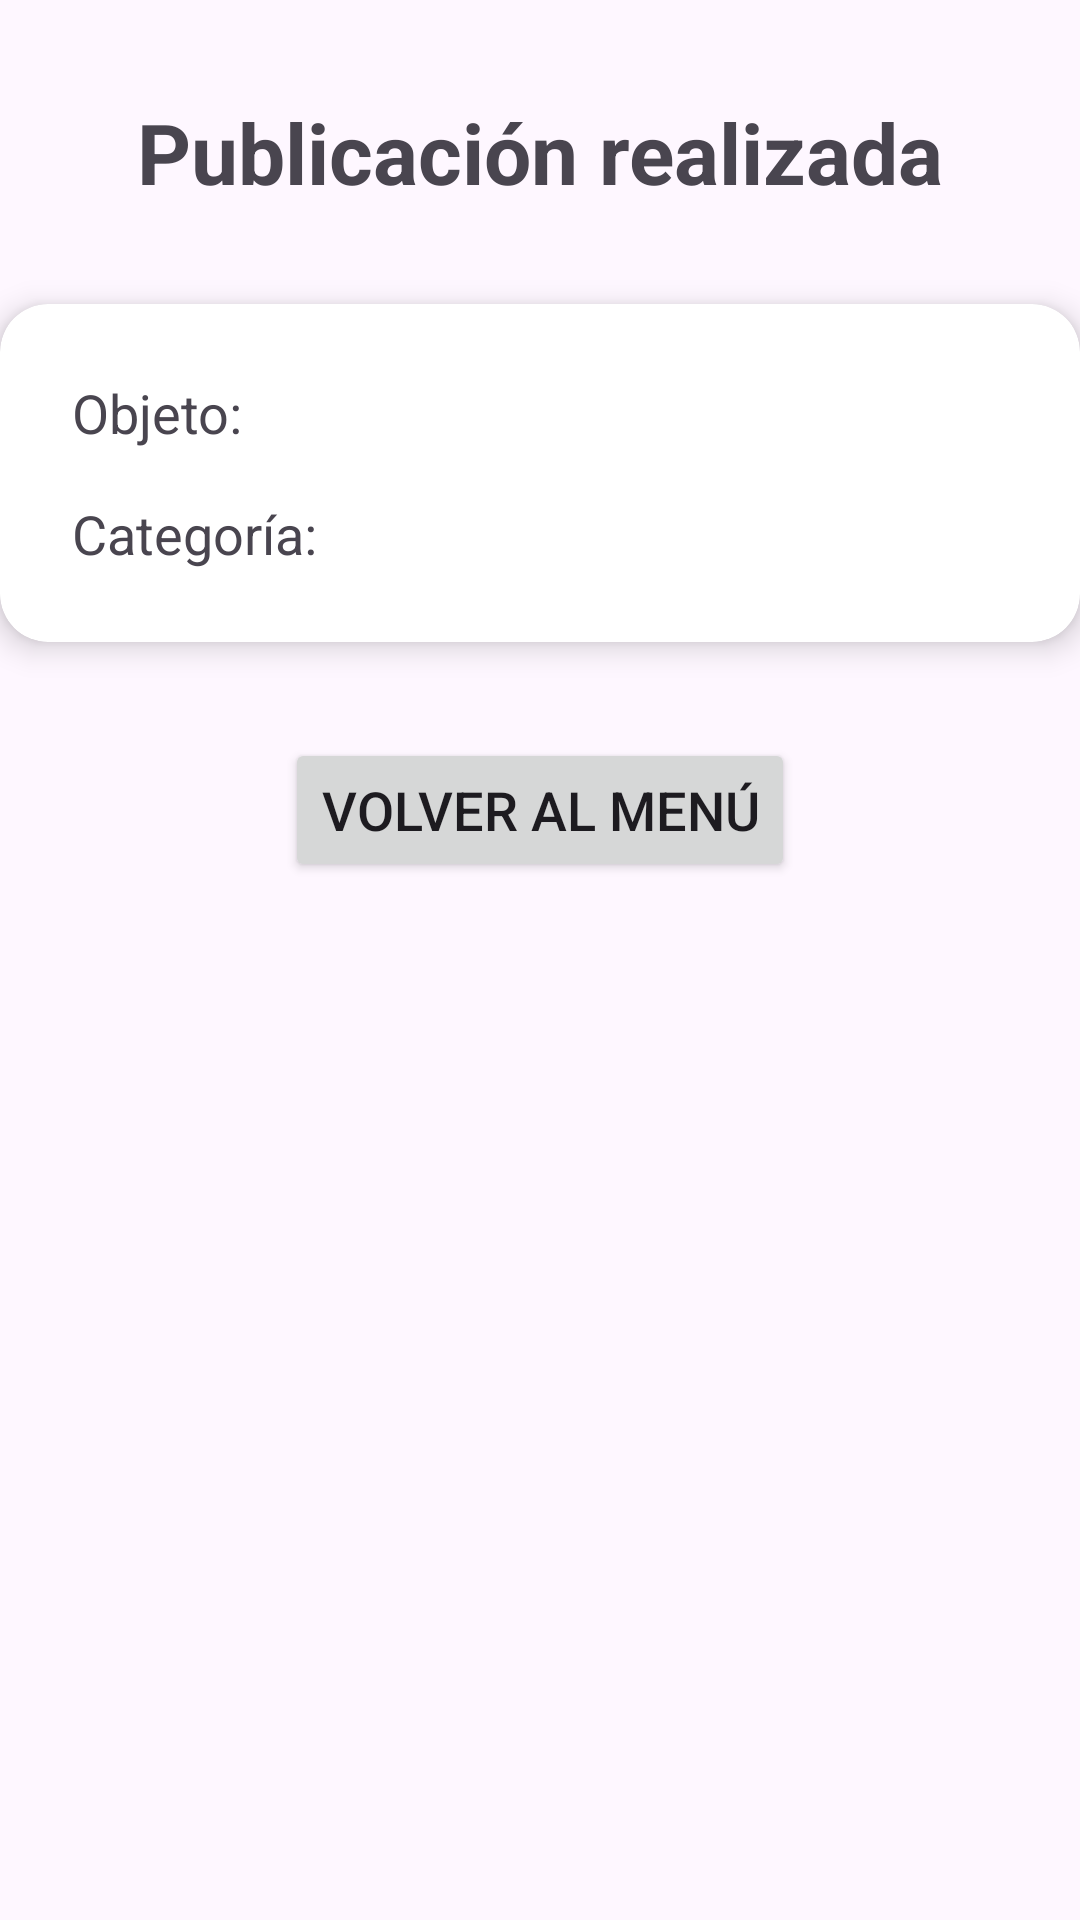

Write the Android layout XML for this screen, with the resource values it uses.
<!-- AndroidManifest.xml: application theme Theme.EcoTrueque -->
<!-- res/layout/activity_detalle_objeto.xml -->
<?xml version="1.0" encoding="utf-8"?>
<androidx.constraintlayout.widget.ConstraintLayout xmlns:android="http://schemas.android.com/apk/res/android"
    xmlns:app="http://schemas.android.com/apk/res-auto"
    xmlns:tools="http://schemas.android.com/tools"
    android:id="@+id/main"
    android:layout_width="match_parent"
    android:layout_height="match_parent"
    tools:context=".DetalleObjetoActivity">

    <TextView
        android:id="@+id/txtTituloDetalle"
        android:layout_width="wrap_content"
        android:layout_height="wrap_content"
        android:layout_marginTop="32dp"
        android:text="@string/titulo_publicaci_n_realizada"
        android:textSize="28sp"
        android:textStyle="bold"
        app:layout_constraintEnd_toEndOf="parent"
        app:layout_constraintStart_toStartOf="parent"
        app:layout_constraintTop_toTopOf="parent" />

    <androidx.cardview.widget.CardView
        android:id="@+id/cardDetalle"
        android:layout_width="0dp"
        android:layout_height="wrap_content"
        android:layout_marginTop="32dp"
        app:cardCornerRadius="16dp"
        app:cardElevation="6dp"
        app:layout_constraintEnd_toEndOf="parent"
        app:layout_constraintStart_toStartOf="parent"
        app:layout_constraintTop_toBottomOf="@+id/txtTituloDetalle" >

        <LinearLayout
            android:id="@+id/contenedorDetalle"
            android:layout_width="match_parent"
            android:layout_height="wrap_content"
            android:orientation="vertical"
            android:padding="24dp">

            <TextView
                android:id="@+id/txtNombreDetalle"
                android:layout_width="match_parent"
                android:layout_height="wrap_content"
                android:text="@string/etiqueta_objeto"
                android:textSize="18sp" />

            <TextView
                android:id="@+id/txtCategoriaDetalle"
                android:layout_width="match_parent"
                android:layout_height="wrap_content"
                android:layout_marginTop="16dp"
                android:text="@string/etiqueta_categoria"
                android:textSize="18sp" />
        </LinearLayout>

    </androidx.cardview.widget.CardView>

    <Button
        android:id="@+id/btnVolverMenu"
        android:layout_width="wrap_content"
        android:layout_height="48dp"
        android:layout_marginTop="32dp"
        android:text="@string/accion_volver_al_menu"
        android:textSize="18sp"
        app:layout_constraintEnd_toEndOf="parent"
        app:layout_constraintStart_toStartOf="parent"
        app:layout_constraintTop_toBottomOf="@+id/cardDetalle" />

</androidx.constraintlayout.widget.ConstraintLayout>
<!-- resources referenced by this layout -->
<resources>
  <string name="accion_volver_al_menu">Volver al menú</string>
  <string name="etiqueta_categoria">Categoría:</string>
  <string name="etiqueta_objeto">Objeto:</string>
  <string name="titulo_publicaci_n_realizada">Publicación realizada</string>
  <style name="Theme.EcoTrueque" parent="Base.Theme.EcoTrueque" />
  <style name="Base.Theme.EcoTrueque" parent="Theme.Material3.DayNight.NoActionBar">
          
          
      </style>
</resources>
